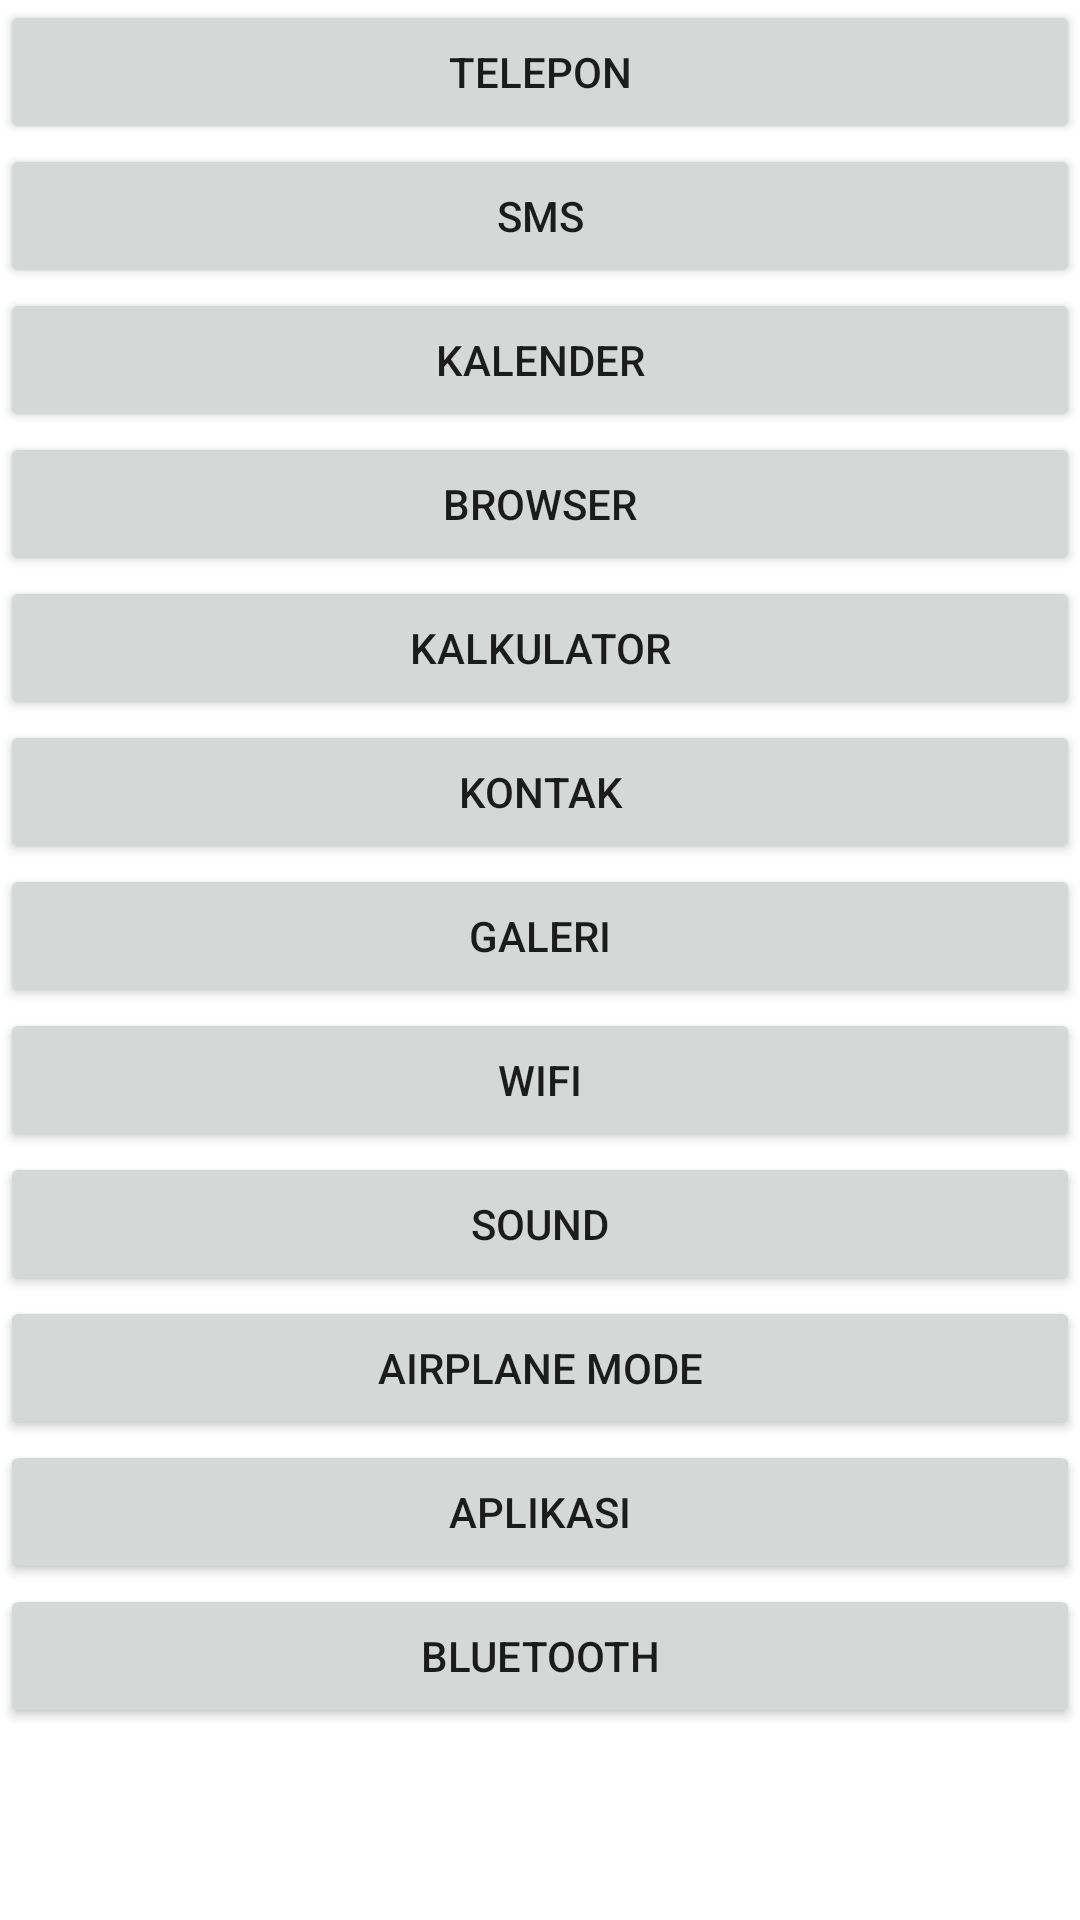

The Android layout XML behind this screen, and the referenced resources:
<!-- AndroidManifest.xml: application theme Theme.Logiin -->
<!-- res/layout/activity_intent_main.xml -->
<?xml version="1.0" encoding="utf-8"?>
<ScrollView xmlns:android="http://schemas.android.com/apk/res/android"
    xmlns:app="http://schemas.android.com/apk/res-auto"
    xmlns:tools="http://schemas.android.com/tools"
    android:layout_width="match_parent"
    android:layout_height="match_parent"
    tools:context=".MainActivity">
    <LinearLayout
        android:layout_width="match_parent"
        android:layout_height="match_parent"
        android:orientation="vertical">
        <Button
            android:layout_width="match_parent"
            android:layout_height="wrap_content"
            android:text="Telepon"
            android:onClick="tampilTlp"/>
        <Button
            android:layout_width="match_parent"
            android:layout_height="wrap_content"
            android:text="SMS"
            android:onClick="tampilSms"/>
        <Button
            android:layout_width="match_parent"
            android:layout_height="wrap_content"
            android:text="Kalender"
            android:onClick="tampilKalder"/>
        <Button
            android:layout_width="match_parent"
            android:layout_height="wrap_content"
            android:text="Browser"
            android:onClick="tampilBrow"/>
        <Button
            android:layout_width="match_parent"
            android:layout_height="wrap_content"
            android:text="Kalkulator"
            android:onClick="tampilKalku"/>
        <Button
            android:layout_width="match_parent"
            android:layout_height="wrap_content"
            android:text="Kontak"
            android:onClick="tampilKontak"/>
        <Button
            android:layout_width="match_parent"
            android:layout_height="wrap_content"
            android:text="Galeri"
            android:onClick="tampilGaleri"/>
        <Button
            android:layout_width="match_parent"
            android:layout_height="wrap_content"
            android:text="WiFi"
            android:onClick="tampilWifi"/>
        <Button
            android:layout_width="match_parent"
            android:layout_height="wrap_content"
            android:text="Sound"
            android:onClick="tampilSound"/>
        <Button
            android:layout_width="match_parent"
            android:layout_height="wrap_content"
            android:text="AirPlane Mode"
            android:onClick="tampilArpm"/>
        <Button
            android:layout_width="match_parent"
            android:layout_height="wrap_content"
            android:text="Aplikasi"
            android:onClick="tampilApp"/>
        <Button
            android:layout_width="match_parent"
            android:layout_height="wrap_content"
            android:text="Bluetooth"
            android:onClick="tampilBt"/>
    </LinearLayout>
</ScrollView>
<!-- resources referenced by this layout -->
<resources>
  <style name="Theme.Logiin" parent="Theme.MaterialComponents.DayNight.DarkActionBar">
          
          <item name="colorPrimary">@color/purple_500</item>
          <item name="colorPrimaryVariant">@color/purple_700</item>
          <item name="colorOnPrimary">@color/white</item>
          
          <item name="colorSecondary">@color/teal_200</item>
          <item name="colorSecondaryVariant">@color/teal_700</item>
          <item name="colorOnSecondary">@color/black</item>
          
          <item name="android:statusBarColor">?attr/colorPrimaryVariant</item>
          
      </style>
  <!-- not gathered from this repository: default colours our renderer supplied (Android Studio template values) -->
  <color name="purple_500">#FF6200EE</color>
  <color name="purple_700">#FF3700B3</color>
  <color name="teal_200">#FF03DAC5</color>
  <color name="teal_700">#FF018786</color>
  <color name="black">#FF000000</color>
  <color name="white">#FFFFFFFF</color>
</resources>
